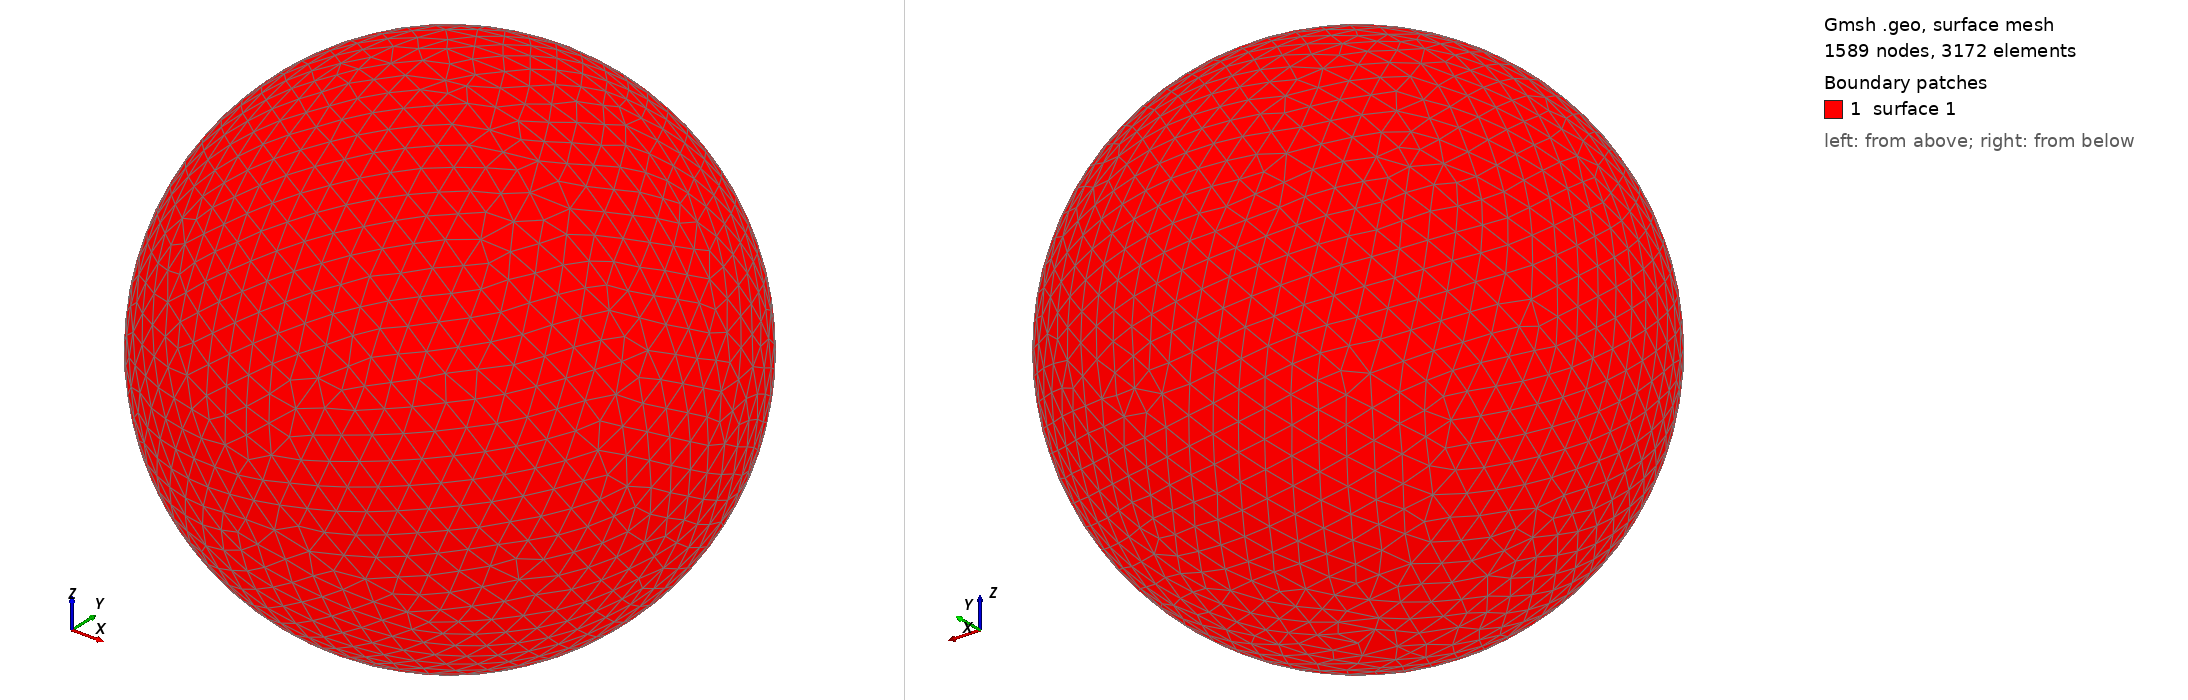

Gmsh geometry script, surface-meshed: 1589 nodes, 3172 surface elements. Boundary patches (legend numbers): 1 surface 1. Left view from above one corner, right view from below the opposite corner. The script declares no physical surfaces, so the legend lists its geometric surfaces. The drawing asked Gmsh for element sizes between 1% and 20% of the model's largest extent; the script's own settings can give other sizes.

=== shot1002.geo (drawn) ===
SetFactory("OpenCASCADE");
Point(1) = {0,0,0,0};
Sphere(1) = {0,0,0,0.01009000};
MeshSize{ PointsOf{ Surface{:}; } } = 0.001009000;
Mesh.ElementOrder=1;
Mesh.Format=39;
